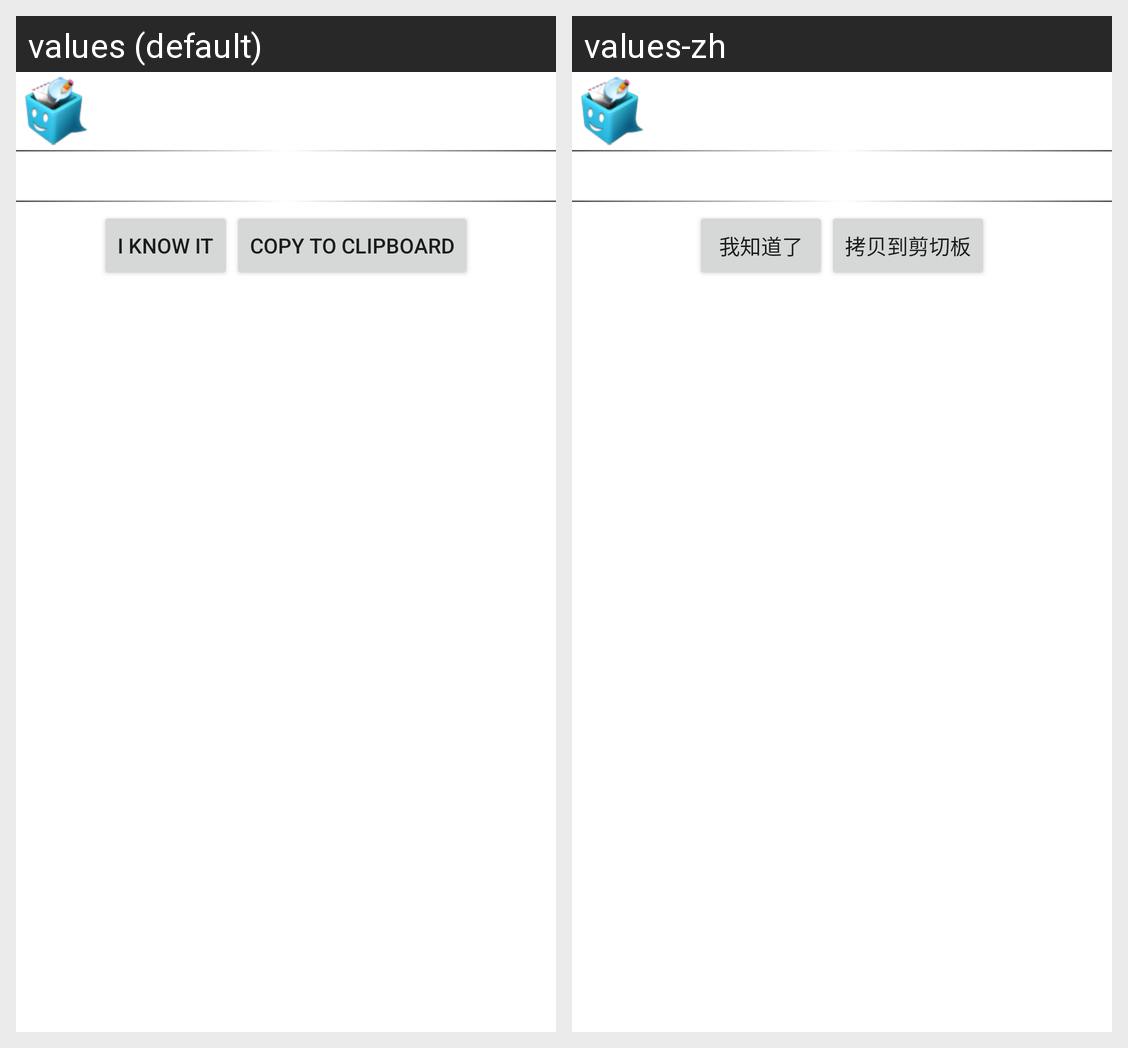

Strings drawn on this Android screen and how each of the app's shown locales translates them:
Android screen res/layout/dlg_info.xml rendered under 2 locales, left to right: values (default), values-zh. Device: Nexus 5 (rendered at 1080×1920; each locale shown at half size, 540×960, under a caption strip naming it); theme Theme.MaterialComponents.DayNight.NoActionBar.
Strings drawn on this screen, with the default value and each locale's value (text and hints the layout hard-codes, and strings that could not be matched under every locale, appear in the picture but are not listed):

dlg_info_confirm
  values: I know it
  values-zh: 我知道了

dlg_info_copy
  values: Copy To Clipboard
  values-zh: 拷贝到剪切板
